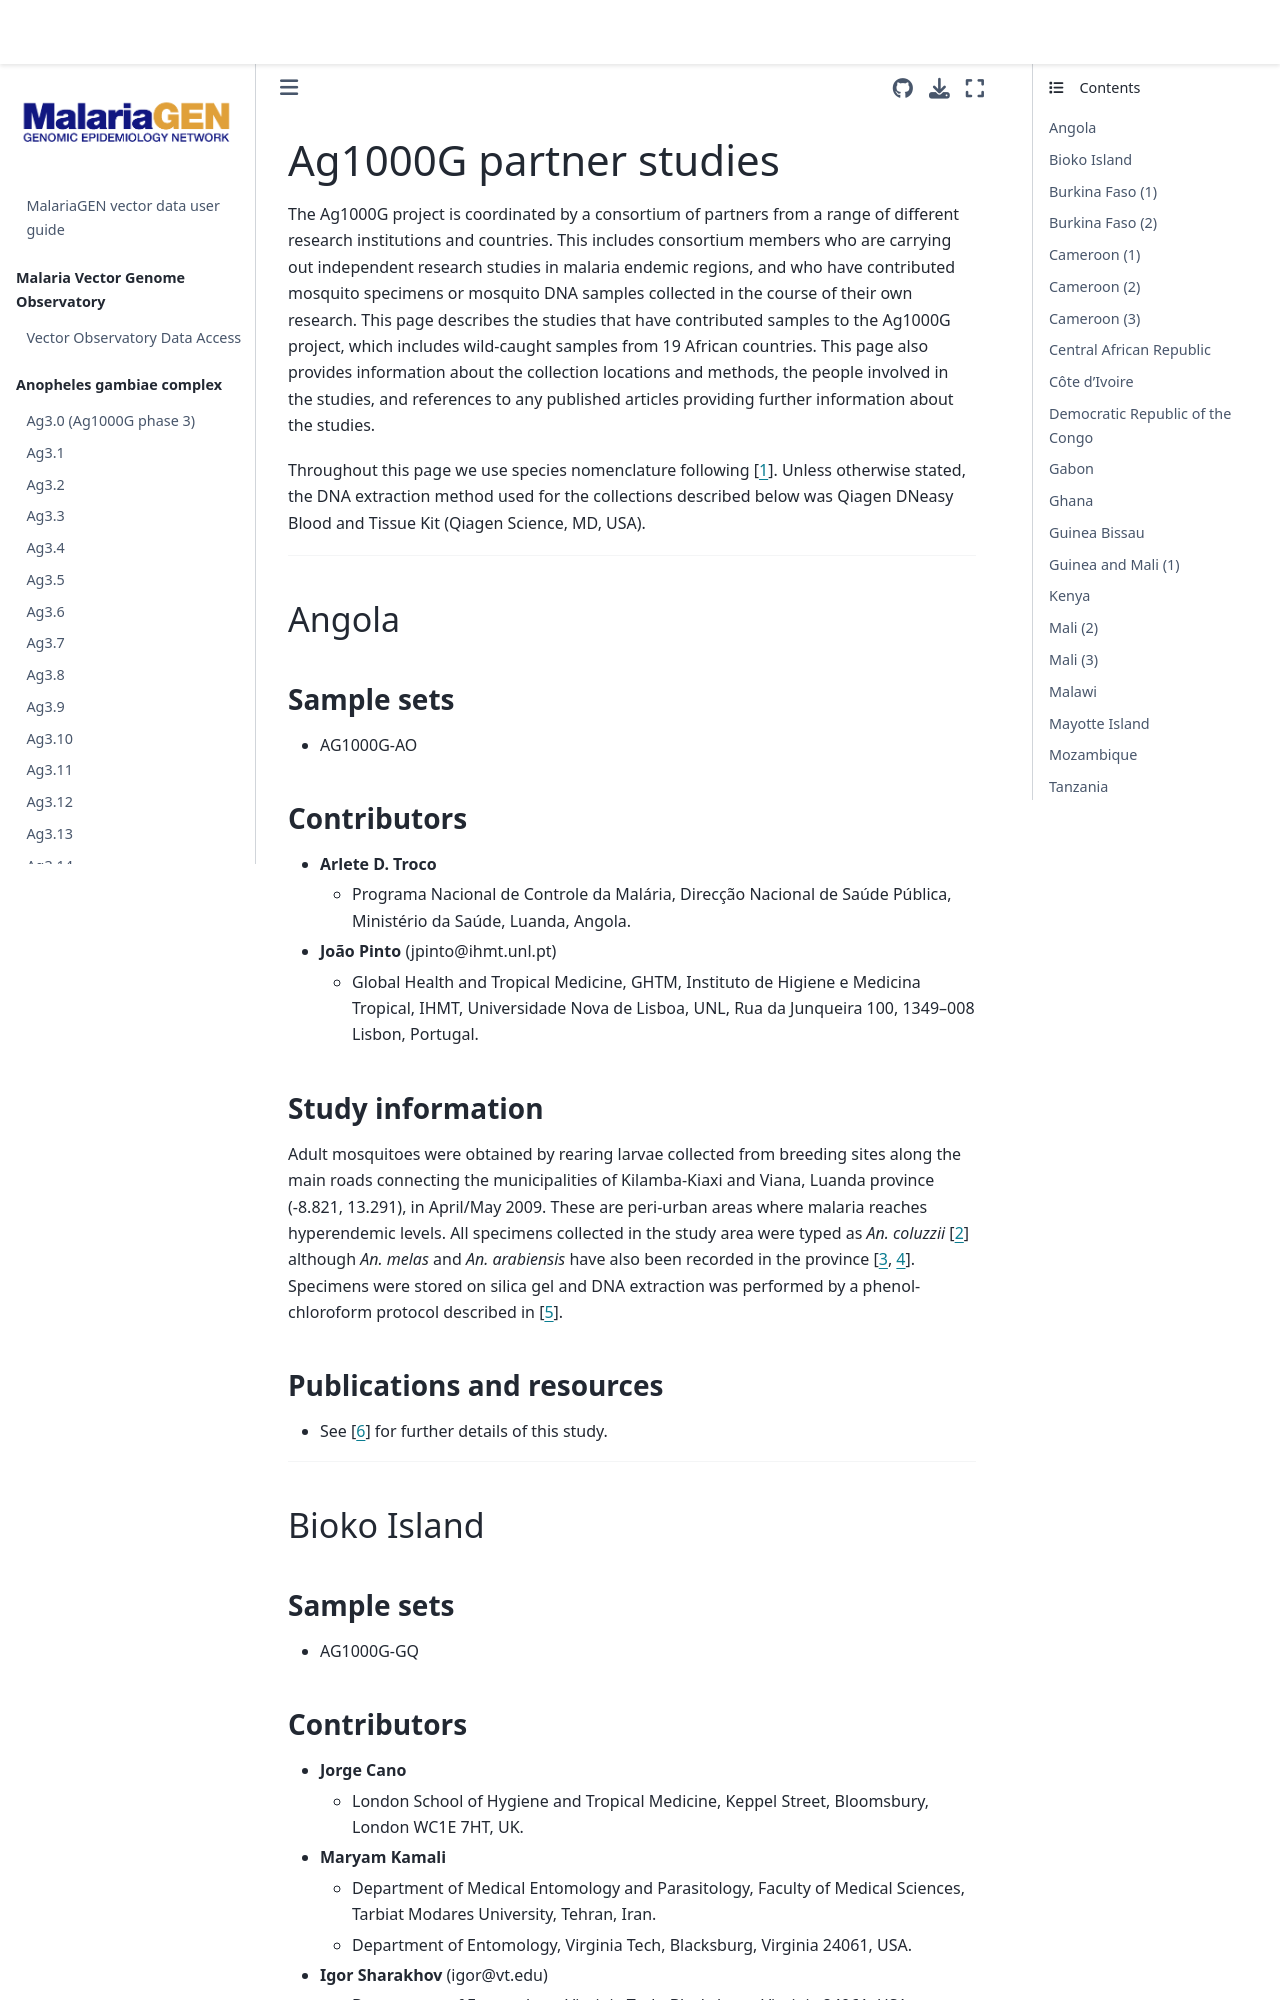

repository: malariagen/vector-data · page: studies-ag1000g.html · generator: jekyll

# Ag1000G partner studies

The Ag1000G project is coordinated by a consortium of partners from a range of different research institutions and countries.
This includes consortium members who are carrying out independent research studies in malaria endemic regions, and who have contributed mosquito specimens or mosquito DNA samples collected in the course of their own research.
This page describes the studies that have contributed samples to the Ag1000G project, which includes wild-caught samples from 19 African countries.
This page also provides information about the collection locations and methods, the people involved in the studies, and references to any published articles providing further information about the studies.

Throughout this page we use species nomenclature following {cite}`Coetzee2013`.
Unless otherwise stated, the DNA extraction method used for the collections described below was Qiagen DNeasy Blood and Tissue Kit (Qiagen Science, MD, USA).

---

## Angola

### Sample sets

* AG1000G-AO

### Contributors

* {{ personatroco }}
* {{ personjpinto }}

### Study information

Adult mosquitoes were obtained by rearing larvae collected from breeding sites along the main roads connecting the municipalities of Kilamba-Kiaxi and Viana, Luanda province (-8.821, 13.291), in April/May 2009.
These are peri-urban areas where malaria reaches hyperendemic levels.
All specimens collected in the study area were typed as {{ colu }} {cite}`Fanello2002` although {{ mela }} and {{ arab }} have also been recorded in the province {cite}`Cuamba2006,Calzetta2008`.
Specimens were stored on silica gel and DNA extraction was performed by a phenol-chloroform protocol described in {cite}`Donnelly1999`.

### Publications and resources

* See {cite}`Troco2012` for further details of this study.

---

## Bioko Island

### Sample sets

* AG1000G-GQ
